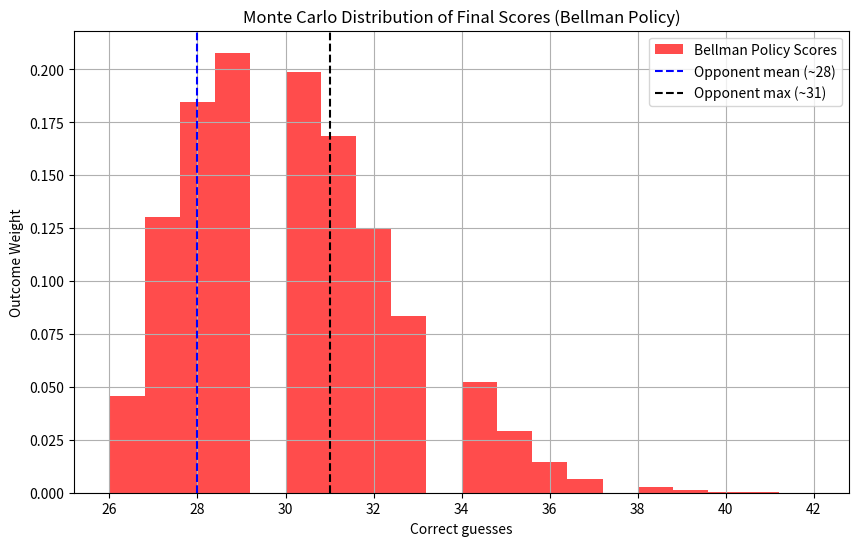
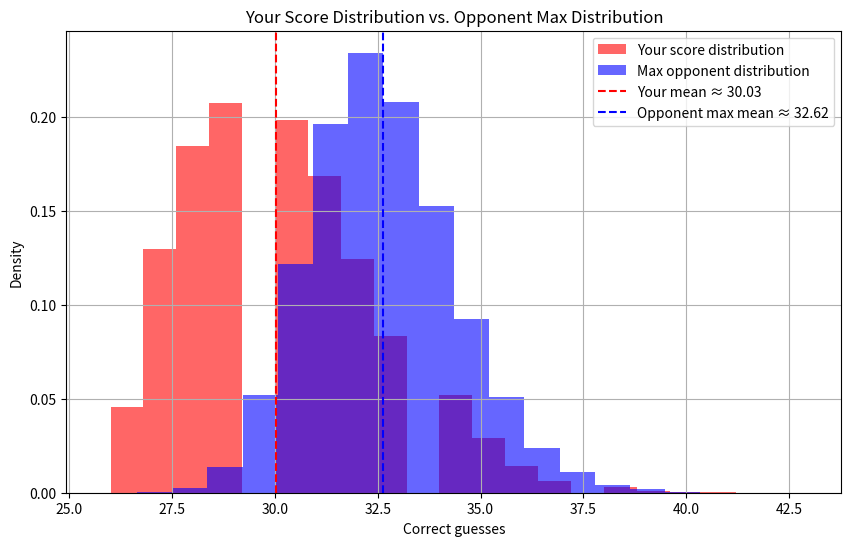
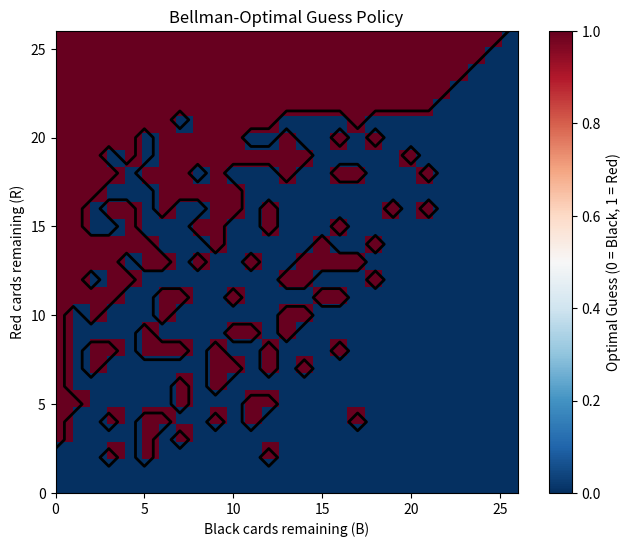

Generate these figures, in order, with matplotlib:
from scipy.stats import norm
## because of recursion, we had too many function calls, so we used lru_cache to cache the results of previous function calls
from functools import lru_cache
import random
import matplotlib.pyplot as plt
import numpy as np
import os
os.makedirs("figures", exist_ok=True)


dist_others=28 #assume oppenents guess stronger than purely probability that uses bayesian
std_others=3 #now imagine that they may be a bit better or worse than that, so we give them a +- 3 cards from 28
number_others=10 #10 opponents
n=100000 #100,000 simulations

## our win probability can be calculated viewing the normal distribution of the other players and calculating the probability that our score C is greater than theirs
def win_probability(C):
    prob_beat_one=norm.cdf((C - dist_others) / std_others) #probability of beating one opponent
    return prob_beat_one ** number_others  #normal cdf gives the probability that a random variable from a normal distribution is less than a certain value. we want the probability that our score C is greater than theirs, so we use (C - dist_others) / std_others to standardize our score and then raise it to the power of number_others to get the probability that we beat all of them.

@lru_cache(maxsize=None)
#Bellman equation, R is number of red left, B is number of blue left, C is current score
def V(R,B,C):
    if R==0 and B==0:
        return win_probability(C)
    
    total=R+B
    
    ##red guesses
    RG=0    
    if R>0:
        RG+= (R/total)*V(R-1,B,C+1) # recursively calls V with one less red card and one more correct guess
    if B>0:
        RG+= (B/total)*V(R,B-1,C) # recursively calls V with one less blue card and same correct guesses

    #blue guesses
    BG=0
    if B>0:
        BG+= (B/total)*V(R,B-1,C+1) # recursively calls V with one less blue card and one more correct guess
    if R>0:
        BG+= (R/total)*V(R-1,B,C) # recursively calls V with one less red card and same correct guesses

    #the max of RG and BG will just choose whether to guess red or blue based on which has a higher expected value.
    return max(RG,BG)




def best_action(R, B, C):
    # exacft same as V but returns the action instead of the value
    if R == 0 and B == 0:
        return None

    total=R+B
    ##red guesses
    RG=0    
    if R>0:
        RG+= (R/total)*V(R-1,B,C+1) # recursively calls V with one less red card and one more correct guess
    if B>0:
        RG+= (B/total)*V(R,B-1,C) # recursively calls V with one less blue card and same correct guesses

    #blue guesses
    BG=0
    if B>0:
        BG+= (B/total)*V(R,B-1,C+1) # recursively calls V with one less blue card and one more correct guess
    if R>0:
        BG+= (R/total)*V(R-1,B,C) # recursively calls V with one less red card and same correct guesses

    return "R" if RG > BG else "B"


def simulation():
    #simulate with a shuffled deck of 26 red and 26 black cards
    deck = ['R'] * 26 + ['B'] * 26
    random.shuffle(deck)
    R,B=26,26
    C=0
    for card in deck:
        action=best_action(R, B, C)
        if action==card:
            C+=1
        if card=='R':
            R-=1
        else:
            B-=1   
    
    opponents = norm.rvs(loc=dist_others, scale=std_others, size=number_others)
    top = opponents.max()
    win=0
    if C > top:
        win= 1
    elif C == top:
        if random.random() < 1 / (1 + (opponents == top).sum()):
            win= 1
        else:
            win= 0
    return C,win


def runsimulation():
    my_scores = []

    wins=0
    for i in range(n):
        C, win = simulation()
        my_scores.append(C)
        wins += win
    win_rate = wins / n
    print(f"Monte Carlo win probability: {win_rate:.4f}")
    print(f"Mean score: {np.mean(my_scores):.2f}, Std: {np.std(my_scores):.2f}")


def plot_histogram(my_scores):
    plt.figure(figsize=(10,6))
    #plot my scores with bellman policy
    plt.hist(my_scores, bins=20, density=True, alpha=0.7, color='red', label='Bellman Policy Scores')
    #plot opponent mean and max as vertical lines (inputted at start, calculated beforehand through implementing opponent as guessing with probability)
    plt.axvline(28, color='blue', linestyle='--', label='Opponent mean (~28)')
    plt.axvline(31, color='black', linestyle='--', label='Opponent max (~31)')
    plt.xlabel("Correct guesses")
    plt.ylabel("Outcome Weight")
    plt.title("Monte Carlo Distribution of Final Scores (Bellman Policy)")
    plt.legend()
    plt.grid(True)
    plt.savefig("figures/bellman_histogram_opponent.png", dpi=300, bbox_inches="tight")
    plt.show()
def plotVsOpponentMax(my_scores): #plots bellman against opponent max distribution
    opp_max_scores = norm.rvs(loc=28, scale=3, size=(100_000, 10)).max(axis=1)
    plt.figure(figsize=(10, 6))

    # plot bellman distribution
    plt.hist(my_scores, bins=20, density=True, alpha=0.6, color='red', label='Your score distribution')

    # plot opponent max distribution
    plt.hist(opp_max_scores, bins=20, density=True, alpha=0.6, color='blue', label='Max opponent distribution')

    # vertical line of the means of opponent max and my average
    plt.axvline(np.mean(my_scores), color='red', linestyle='--', label=f"Your mean ≈ {np.mean(my_scores):.2f}")
    plt.axvline(np.mean(opp_max_scores), color='blue', linestyle='--', label=f"Opponent max mean ≈ {np.mean(opp_max_scores):.2f}")

    plt.title("Your Score Distribution vs. Opponent Max Distribution")
    plt.xlabel("Correct guesses")
    plt.ylabel("Density")
    plt.legend()
    plt.grid(True)
    plt.savefig("figures/bellman_hist_vs_opponentMax.png", dpi=300, bbox_inches="tight")
    plt.show()
def simulateBestPolicy():

    R_values = range(0, 27)   
    B_values = range(0, 27)
    grid = np.zeros((27, 27))
    for R in R_values:
        for B in B_values:
            if R + B == 0:
                continue
            action = best_action(R, B, 0)
            grid[R, B] = 1 if action == "R" else 0
    return grid
   
   
def heatMapOfBellman(grid):
    plt.figure(figsize=(8, 6))
    plt.imshow(grid, origin='lower', cmap='RdBu_r', extent=[0, 26, 0, 26])  #ibverted color map so red cards with red, black cards with blue
    plt.colorbar(label='Optimal Guess (0 = Black, 1 = Red)')
    plt.xlabel('Black cards remaining (B)')
    plt.ylabel('Red cards remaining (R)')
    plt.title('Bellman-Optimal Guess Policy')

    # decision boundary line to see where the bellman policy switches
    plt.contour(grid, levels=[0.5], colors='k', linewidths=2, extent=[0, 26, 0, 26])
    plt.savefig("figures/bellman_heatmap.png", dpi=300, bbox_inches="tight")
    plt.show()


def calculate_bellman_with_new_params():
    global dist_others, std_others
    dist_others = 26
    std_others = 2
    V.cache_clear() 
    print("Win Probability with new parameters (dist_others=26, std_others=2):", V(26, 26, 0))

print ("Win Probability with Bellman:", V(26,26,0)) #calculated via vectorized bellman equation

calculate_bellman_with_new_params() #calculate bellman with niave opponent parameters

runsimulation()
my_scores = [simulation()[0] for i in range(n)]
plot_histogram(my_scores)
plotVsOpponentMax(my_scores)
grid=simulateBestPolicy()
heatMapOfBellman(grid)
